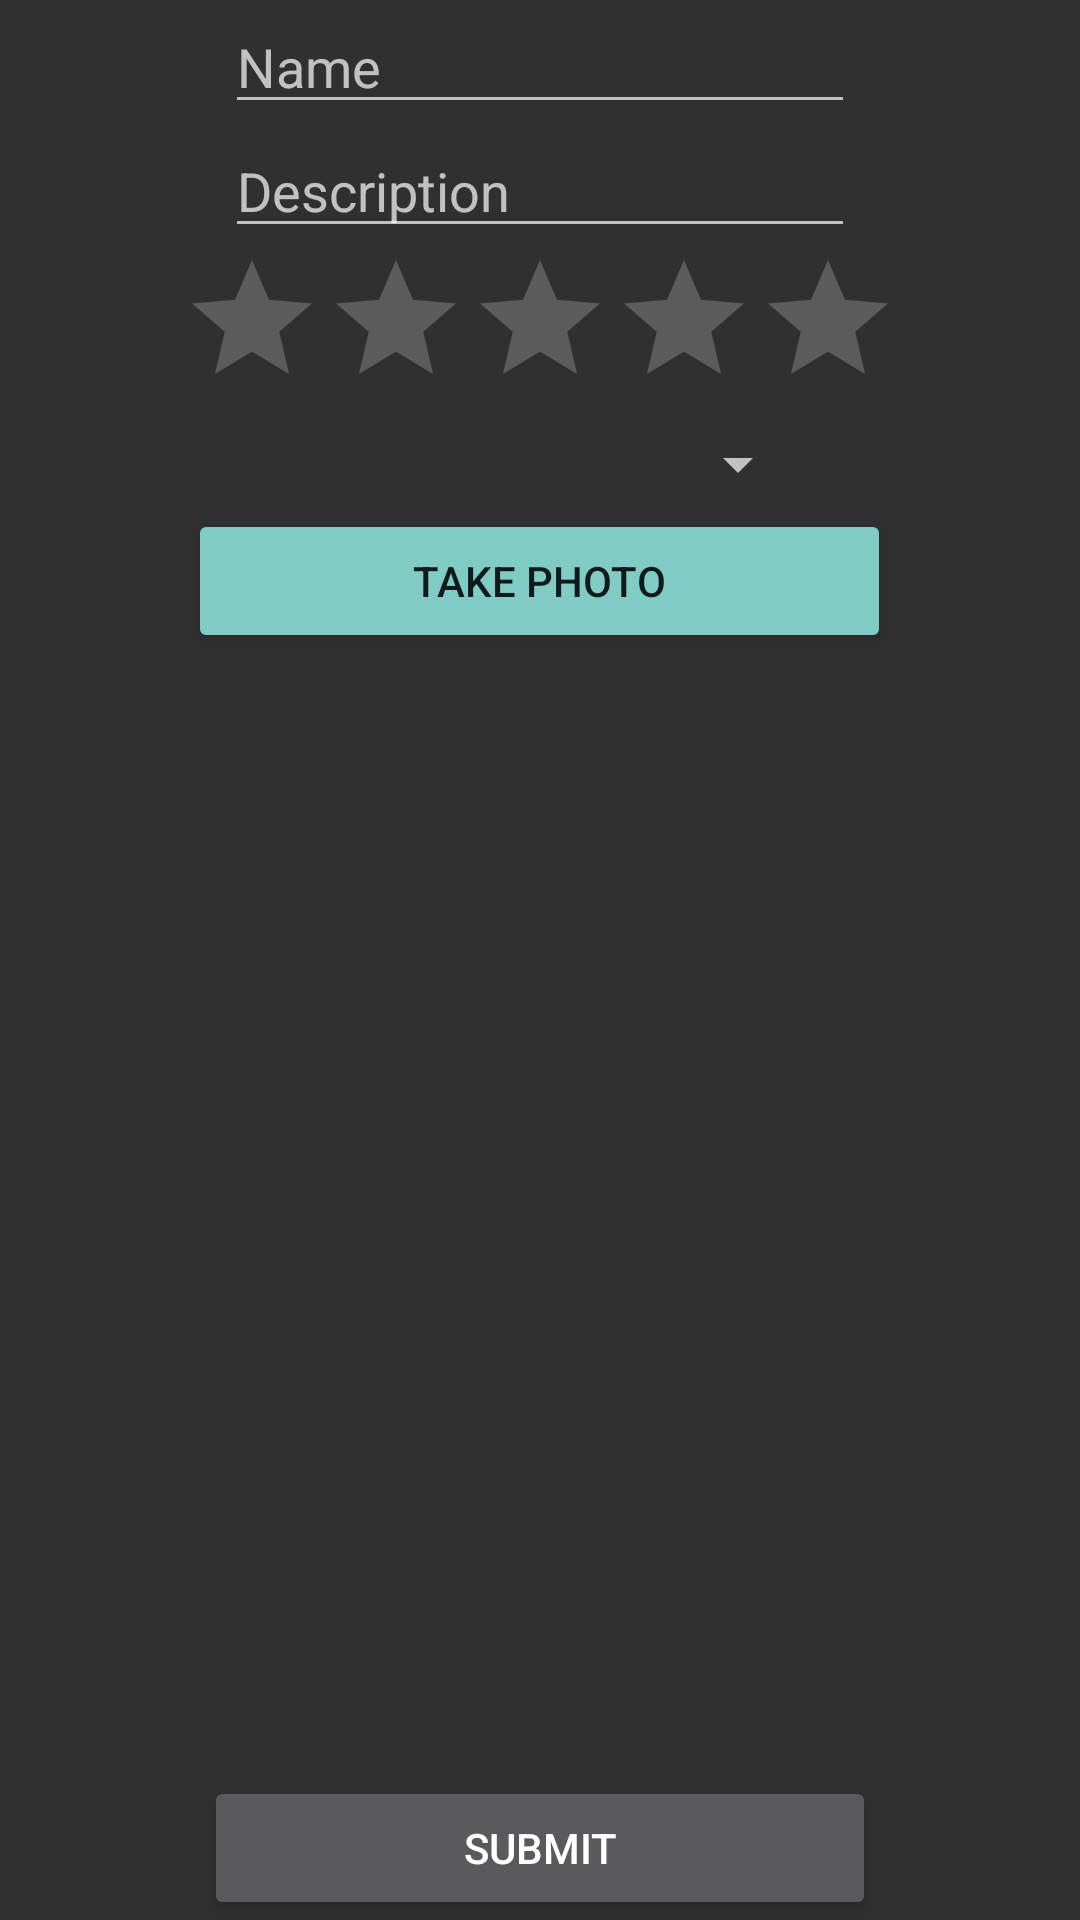

This screen was rendered from an Android layout file. Write that file and the resources it references.
<!-- AndroidManifest.xml: application theme Theme.AppCompat.NoActionBar -->
<!-- res/layout/activity_donations.xml -->
<?xml version="1.0" encoding="utf-8"?>
<LinearLayout xmlns:android="http://schemas.android.com/apk/res/android"
    android:orientation="vertical" android:layout_width="match_parent"
    android:layout_height="match_parent">

    <EditText
        android:id="@+id/donationNameInput"
        android:layout_width="wrap_content"
        android:layout_height="wrap_content"
        android:layout_gravity="center_horizontal"
        android:ems="10"
        android:hint="@string/name"
        android:inputType="textPersonName"
        android:labelFor="@+id/donationNameInput" />

    <EditText
        android:id="@+id/donationDescriptionInput"
        android:labelFor="@+id/donationDescriptionInput"
        android:layout_width="wrap_content"
        android:layout_height="wrap_content"
        android:layout_gravity="center_horizontal"
        android:ems="10"
        android:inputType="textPersonName"
        android:hint="@string/desc" />

    <RatingBar
        android:id="@+id/donationCondition"
        android:layout_width="wrap_content"
        android:layout_height="wrap_content"
        android:layout_gravity="center_horizontal" />

    <LinearLayout
        android:layout_width="match_parent"
        android:layout_height="wrap_content"
        android:orientation="horizontal">

        <Space
            android:layout_width="0dp"
            android:layout_height="wrap_content"
            android:layout_weight=".5" />

        <Spinner
            android:id="@+id/donationType"
            android:layout_width="0dp"
            android:layout_height="30dp"
            android:layout_weight="1"
            android:spinnerMode="dialog" />

        <Space
            android:layout_width="0dp"
            android:layout_height="wrap_content"
            android:layout_weight=".5" />

    </LinearLayout>

    <LinearLayout
        android:layout_width="match_parent"
        android:layout_height="wrap_content"
        android:orientation="horizontal">

        <Space
            android:layout_width="0dp"
            android:layout_height="wrap_content"
            android:layout_weight=".5" />

        <Button
            android:id="@+id/donationPicBtn"
            style="@style/Widget.AppCompat.Button.Colored"
            android:layout_width="wrap_content"
            android:layout_height="wrap_content"
            android:layout_weight="1"
            android:text="@string/takePhoto" />

        <Space
            android:layout_width="0dp"
            android:layout_height="wrap_content"
            android:layout_weight=".5" />
    </LinearLayout>

    <LinearLayout
        android:layout_width="match_parent"
        android:layout_height="0dp"
        android:layout_weight="1"
        android:orientation="horizontal">

        <ImageView
            android:id="@+id/photoImg"
            android:layout_width="match_parent"
            android:layout_height="match_parent"
            android:contentDescription="@string/desc" />

    </LinearLayout>

    <LinearLayout
        android:layout_width="match_parent"
        android:layout_height="wrap_content"
        android:orientation="horizontal">

        <Space
            android:layout_width="0dp"
            android:layout_height="wrap_content"
            android:layout_weight=".5"/>

        <Button
            android:id="@+id/donationSubmitBtn"
            android:layout_width="wrap_content"
            android:layout_height="wrap_content"
            android:layout_weight="1"
            android:text="@string/submit" />

        <Space
            android:layout_width="0dp"
            android:layout_height="wrap_content"
            android:layout_weight=".5"/>

    </LinearLayout>
</LinearLayout>
<!-- resources referenced by this layout -->
<resources>
  <string name="desc">Description</string>
  <string name="name">Name</string>
  <string name="submit">Submit</string>
  <string name="takePhoto">Take Photo</string>
</resources>
